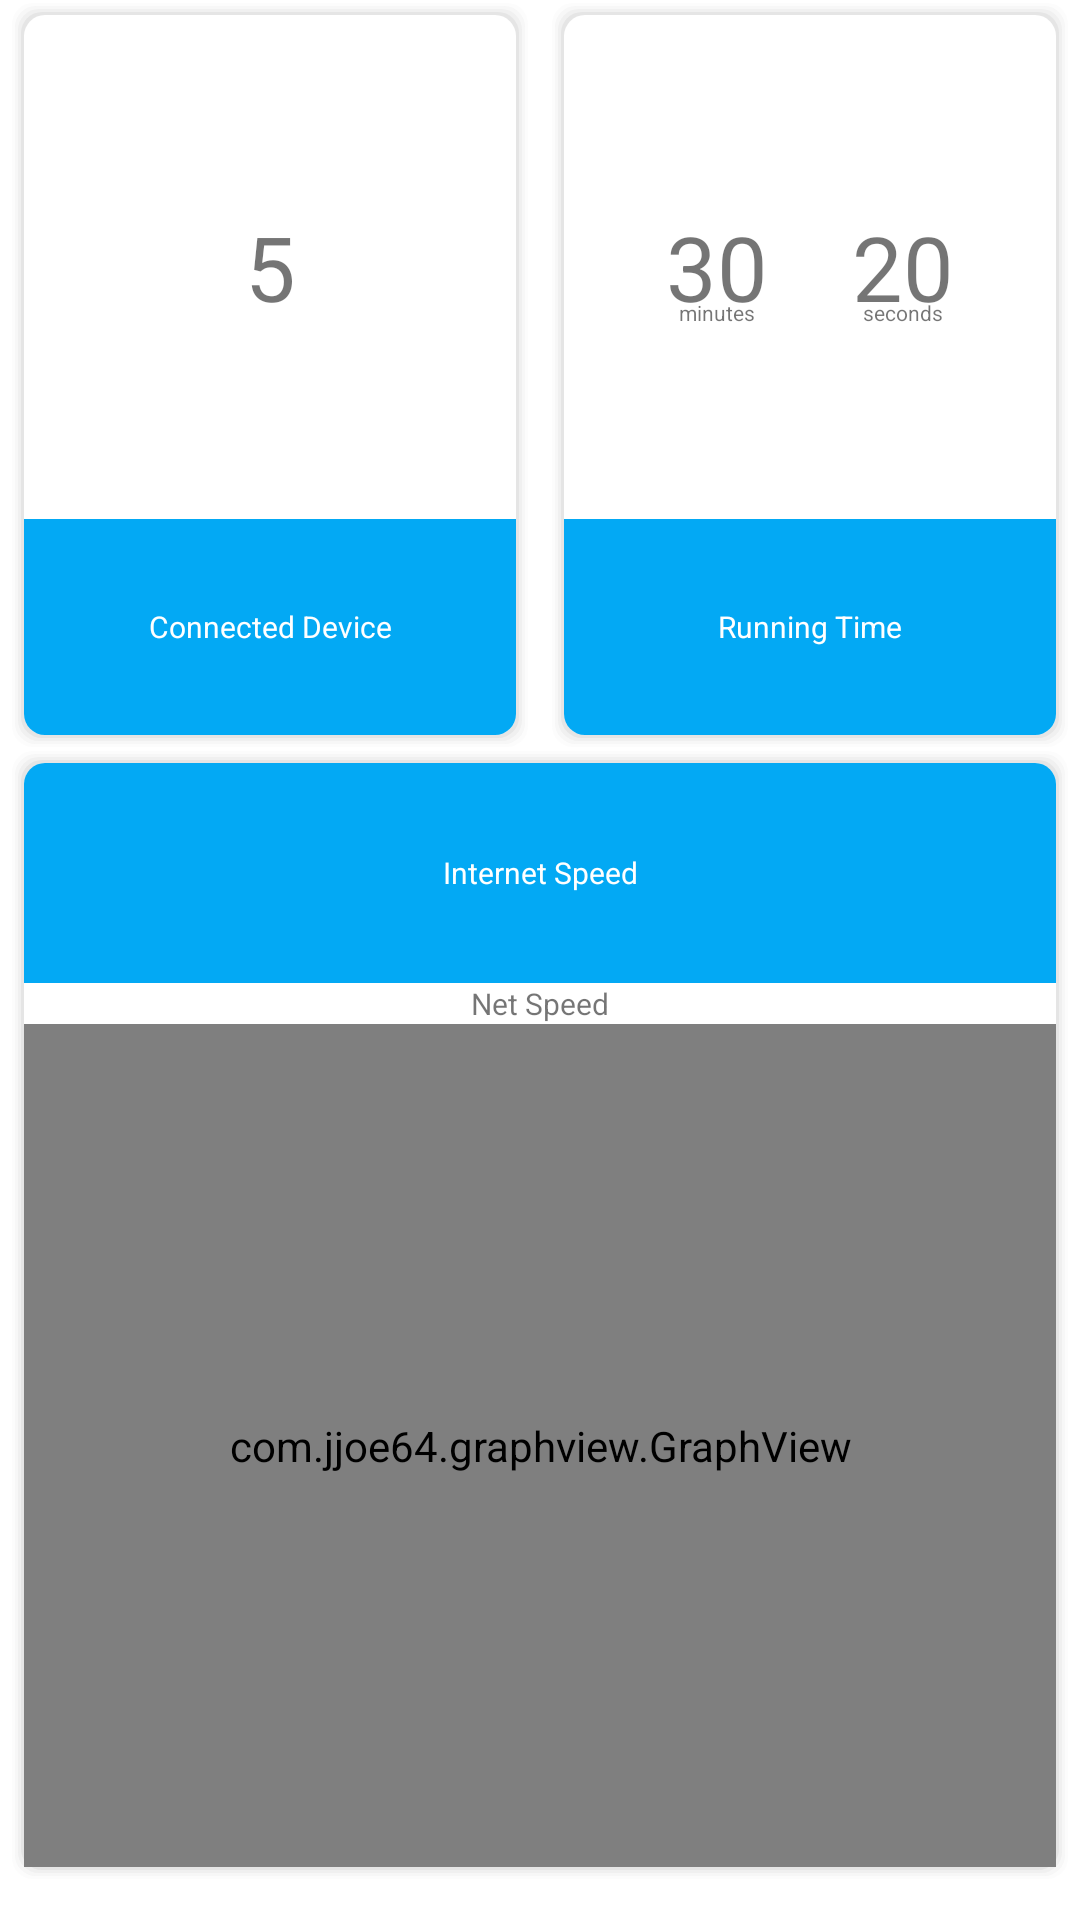

Write the Android layout XML for this screen, with the resource values it uses.
<!-- AndroidManifest.xml: application theme AppTheme -->
<!-- res/layout/layout_custom_view.xml -->
<?xml version="1.0" encoding="utf-8"?>
<RelativeLayout xmlns:android="http://schemas.android.com/apk/res/android"
    android:layout_width="match_parent"
    android:layout_height="wrap_content"
    android:orientation="vertical">

    <LinearLayout
        android:layout_width="match_parent"
        android:layout_height="match_parent"
        android:orientation="vertical"
        android:layout_alignParentTop="true"
        android:layout_alignParentLeft="true"
        android:layout_alignParentStart="true">

        <LinearLayout
            android:layout_width="match_parent"
            android:layout_height="0dp"
            android:layout_weight="40"
            android:orientation="horizontal">

            <LinearLayout
                android:layout_width="0dp"
                android:layout_height="match_parent"
                android:layout_weight="1"
                android:layout_gravity="left"
                android:layout_margin="3dp"
                android:orientation="vertical"
                android:background="@drawable/card_bg">

                <LinearLayout
                    android:layout_width="match_parent"
                    android:layout_height="0dp"
                    android:layout_weight="7">

                    <TextView
                        android:id="@+id/txtConnectedDev"
                        android:layout_width="match_parent"
                        android:layout_height="wrap_content"
                        android:text="5"
                        android:textSize="30dp"
                        android:layout_gravity="center_vertical"
                        android:textAlignment="center"/>
                </LinearLayout>

                <LinearLayout
                    android:layout_width="match_parent"
                    android:layout_height="0dp"
                    android:layout_weight="3"
                    android:background="@drawable/card_bg_bottom">

                    <TextView
                        android:id="@+id/txtInfo1"
                        android:layout_width="match_parent"
                        android:layout_height="wrap_content"
                        android:text="Connected Device"
                        android:textSize="10dp"
                        android:textColor="@color/white"
                        android:layout_gravity="center_vertical"
                        android:textAlignment="center"/>
                </LinearLayout>
            </LinearLayout>

            <LinearLayout
                android:layout_width="0dp"
                android:layout_height="match_parent"
                android:layout_weight="1"
                android:layout_gravity="right"
                android:layout_margin="3dp"
                android:orientation="vertical"
                android:background="@drawable/card_bg">

                <LinearLayout
                    android:layout_width="match_parent"
                    android:layout_height="0dp"
                    android:layout_weight="7"
                    android:orientation="horizontal"
                    android:paddingLeft="20dp"
                    android:paddingRight="20dp"
                    >

                    <LinearLayout
                        android:layout_width="0dp"
                        android:layout_weight="1"
                        android:layout_height="wrap_content"
                        android:layout_gravity="center_vertical"
                        android:orientation="vertical">

                        <TextView
                            android:id="@+id/txtMinuteTime"
                            android:layout_width="match_parent"
                            android:layout_height="wrap_content"
                            android:text="30"
                            android:textSize="30dp"
                            android:textAlignment="center"/>

                        <TextView
                            android:id="@+id/txtInfoMinute"
                            android:layout_width="match_parent"
                            android:layout_height="wrap_content"
                            android:text="minutes"
                            android:textSize="7dp"
                            android:layout_marginTop="-10dp"
                            android:layout_gravity="center_vertical"
                            android:textAlignment="center"/>

                    </LinearLayout>

                    <LinearLayout
                        android:layout_width="0dp"
                        android:layout_weight="1"
                        android:layout_height="wrap_content"
                        android:layout_gravity="center_vertical"

                        android:orientation="vertical">

                        <TextView
                            android:id="@+id/txtSecondTime"
                            android:layout_width="match_parent"
                            android:layout_height="wrap_content"
                            android:text="20"
                            android:textSize="30dp"
                            android:textAlignment="center"/>

                        <TextView
                            android:id="@+id/txtInfoSecond"
                            android:layout_width="match_parent"
                            android:layout_height="wrap_content"
                            android:text="seconds"
                            android:textSize="7dp"
                            android:layout_marginTop="-10dp"
                            android:layout_gravity="center_vertical"
                            android:textAlignment="center"/>

                    </LinearLayout>
                </LinearLayout>

                <LinearLayout
                    android:layout_width="match_parent"
                    android:layout_height="0dp"
                    android:layout_weight="3"
                    android:background="@drawable/card_bg_bottom">

                    <TextView
                        android:id="@+id/txtInfoRunning"
                        android:layout_width="match_parent"
                        android:layout_height="wrap_content"
                        android:text="Running Time"
                        android:textSize="10dp"
                        android:layout_gravity="center_vertical"
                        android:textAlignment="center"
                        android:textColor="@color/white"/>
                </LinearLayout>
            </LinearLayout>
        </LinearLayout>

        <LinearLayout
            android:layout_width="match_parent"
            android:layout_height="0dp"
            android:layout_weight="60"
            android:layout_marginTop="-10dp"
            android:orientation="vertical">

            <LinearLayout
                android:layout_width="match_parent"
                android:layout_height="match_parent"
                android:background="@drawable/card_bg"
                android:layout_margin="3dp"
                android:orientation="vertical">

                <LinearLayout
                    android:layout_width="match_parent"
                    android:layout_height="0dp"
                    android:layout_weight="20"
                    android:background="@drawable/card_bg_top">

                    <TextView
                        android:id="@+id/txtInfo3"
                        android:layout_width="match_parent"
                        android:layout_height="wrap_content"
                        android:text="Internet Speed"
                        android:textSize="10dp"
                        android:textColor="@color/white"
                        android:layout_gravity="center_vertical"
                        android:textAlignment="center"/>
                </LinearLayout>

                <LinearLayout
                    android:layout_width="match_parent"
                    android:layout_height="0dp"
                    android:layout_weight="80"
                    android:orientation="vertical"
                    android:id="@+id/graphLayout">

                    <TextView
                        android:id="@+id/txtNetSpeed"
                        android:layout_width="match_parent"
                        android:layout_height="wrap_content"
                        android:text="Net Speed"
                        android:textSize="10dp"
                        android:layout_marginTop="0dp"
                        android:textAlignment="center"/>

                    <com.jjoe64.graphview.GraphView
                        android:layout_width="match_parent"
                        android:layout_height="fill_parent"
                        android:id="@+id/graph" />
                </LinearLayout>
            </LinearLayout>
        </LinearLayout>
    </LinearLayout>
</RelativeLayout>
<!-- resources referenced by this layout -->
<resources>
  <!-- drawable card_bg (drawable) -->
  <?xml version="1.0" encoding="utf-8"?>
  <layer-list xmlns:android="http://schemas.android.com/apk/res/android" >
  
      
      <item>
          <shape>
              <padding
                  android:bottom="1dp"
                  android:left="1dp"
                  android:right="1dp"
                  android:top="1dp" />
  
              <solid android:color="#00CCCCCC" />
  
              <corners android:radius="3dp" />
          </shape>
      </item>
      <item>
          <shape>
              <padding
                  android:bottom="1dp"
                  android:left="1dp"
                  android:right="1dp"
                  android:top="1dp" />
  
              <solid android:color="#10CCCCCC" />
  
              <corners android:radius="7dp" />
          </shape>
      </item>
      <item>
          <shape>
              <padding
                  android:bottom="1dp"
                  android:left="1dp"
                  android:right="1dp"
                  android:top="1dp" />
  
              <solid android:color="#20CCCCCC" />
  
              <corners android:radius="7dp" />
          </shape>
      </item>
      <item>
          <shape>
              <padding
                  android:bottom="1dp"
                  android:left="1dp"
                  android:right="1dp"
                  android:top="1dp" />
  
              <solid android:color="#30CCCCCC" />
  
              <corners android:radius="7dp" />
          </shape>
      </item>
      <item>
          <shape>
              <padding
                  android:bottom="1dp"
                  android:left="1dp"
                  android:right="1dp"
                  android:top="1dp" />
  
              <solid android:color="#50CCCCCC" />
  
              <corners android:radius="7dp" />
          </shape>
      </item>
  
      
      <item>
          <shape>
              <solid android:color="@android:color/white" />
  
              <corners android:radius="7dp" />
          </shape>
      </item>
  
  </layer-list>
  <!-- drawable card_bg_bottom (drawable) -->
  <?xml version="1.0" encoding="utf-8"?>
  <layer-list xmlns:android="http://schemas.android.com/apk/res/android" >
  
      
      <item>
          <shape>
              <solid android:color="@color/colorPrimary" />
  
              <corners android:bottomLeftRadius="7dp"
                  android:bottomRightRadius="7dp"/>
          </shape>
      </item>
  
  </layer-list>
  <!-- drawable card_bg_top (drawable) -->
  <?xml version="1.0" encoding="utf-8"?>
  <layer-list xmlns:android="http://schemas.android.com/apk/res/android" >
  
      
      <item>
          <shape>
              <solid android:color="@color/colorPrimary" />
  
              <corners android:topLeftRadius="7dp"
                  android:topRightRadius="7dp"/>
          </shape>
      </item>
  
  </layer-list>
  <style name="AppTheme" parent="AppBaseTheme">
  
          <item name="android:textColorPrimary">@color/textColorPrimary</item>
          <item name="android:windowBackground">@color/windowBackground</item>
  
          <item name="android:windowContentOverlay">@null</item>
          <item name="windowActionBar">false</item>
          <item name="windowNoTitle">true</item>
  
          
          <item name="colorControlNormal">@color/windowBackground</item>
  
          
          <item name="colorPrimary">@color/colorPrimary</item>
          <item name="colorPrimaryDark">@color/colorPrimaryDark</item>
          <item name="colorAccent">@color/colorAccent</item>
  
          <item name="android:navigationBarColor" tools:targetApi="21">@color/colorPrimaryDark</item>
          <item name="android:statusBarColor" tools:targetApi="21">@color/colorPrimaryDark</item>
          <item name="android:windowDrawsSystemBarBackgrounds" tools:targetApi="21">true</item>
      </style>
  <color name="colorPrimary">#03A9F4</color>
  <style name="AppBaseTheme" parent="@style/Base.Theme.AppCompat.Light">
      </style>
  <color name="textColorPrimary">#212121</color>
  <color name="windowBackground">#FFFFFF</color>
  <color name="colorPrimaryDark">#0288D1</color>
  <color name="colorAccent">#607D8B</color>
  <!-- not gathered from this repository: default colours our renderer supplied (Android Studio template values) -->
  <color name="white">#FFFFFFFF</color>
</resources>
